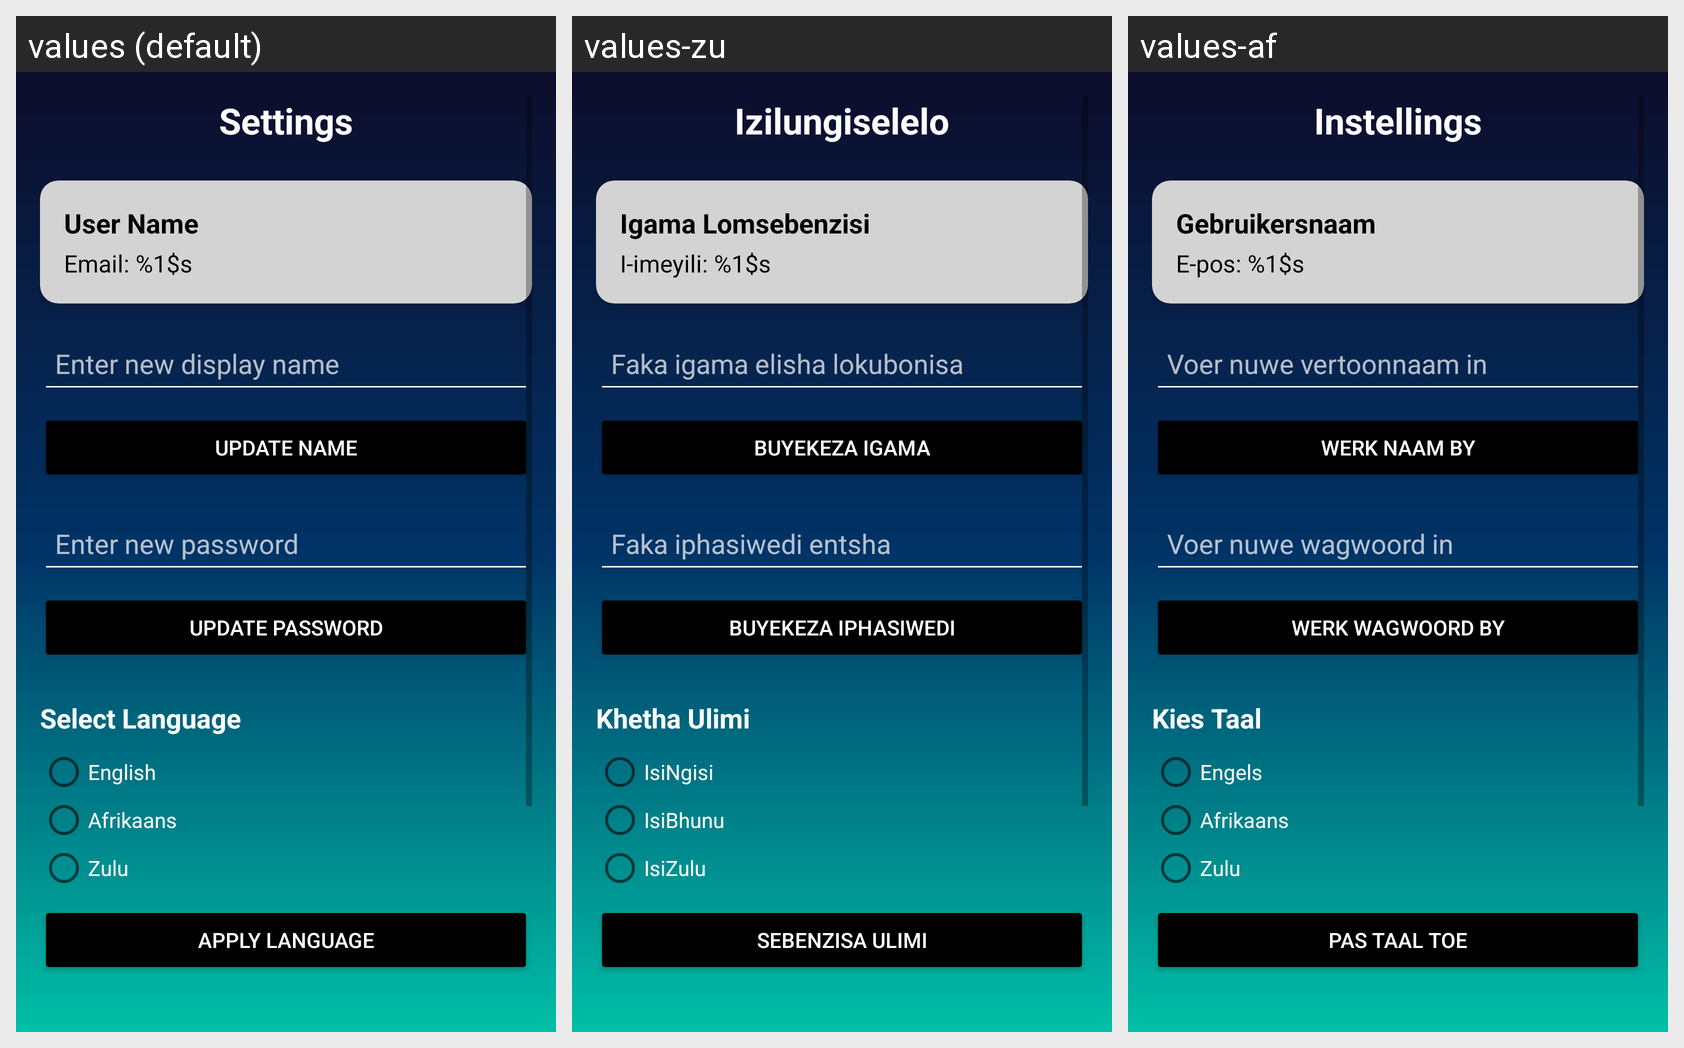

Here is an Android app screen in its default locale and in the app's own translations. Write out the translated-string differences for the strings that appear on this screen.
Android screen res/layout/activity_settings.xml rendered under 3 locales, left to right: values (default), values-zu, values-af. Device: Nexus 5 (rendered at 1080×1920; each locale shown at half size, 540×960, under a caption strip naming it); theme Theme.AppCompat.Light.NoActionBar.
Strings drawn on this screen, with the default value and each locale's value (text and hints the layout hard-codes, and strings that could not be matched under every locale, appear in the picture but are not listed):

settings_title
  values: Settings
  values-zu: Izilungiselelo
  values-af: Instellings

user_name_placeholder
  values: User Name
  values-zu: Igama Lomsebenzisi
  values-af: Gebruikersnaam

email_label
  values: Email: %1$s
  values-zu: I-imeyili: %1$s
  values-af: E-pos: %1$s

enter_new_display_name
  values: Enter new display name
  values-zu: Faka igama elisha lokubonisa
  values-af: Voer nuwe vertoonnaam in

update_name
  values: Update Name
  values-zu: Buyekeza Igama
  values-af: Werk Naam By

enter_new_password
  values: Enter new password
  values-zu: Faka iphasiwedi entsha
  values-af: Voer nuwe wagwoord in

update_password
  values: Update Password
  values-zu: Buyekeza Iphasiwedi
  values-af: Werk Wagwoord By

select_language
  values: Select Language
  values-zu: Khetha Ulimi
  values-af: Kies Taal

english
  values: English
  values-zu: IsiNgisi
  values-af: Engels

afrikaans
  values: Afrikaans
  values-zu: IsiBhunu
  values-af: Afrikaans

zulu
  values: Zulu
  values-zu: IsiZulu
  values-af: Zulu

apply_language
  values: Apply Language
  values-zu: Sebenzisa Ulimi
  values-af: Pas Taal Toe
